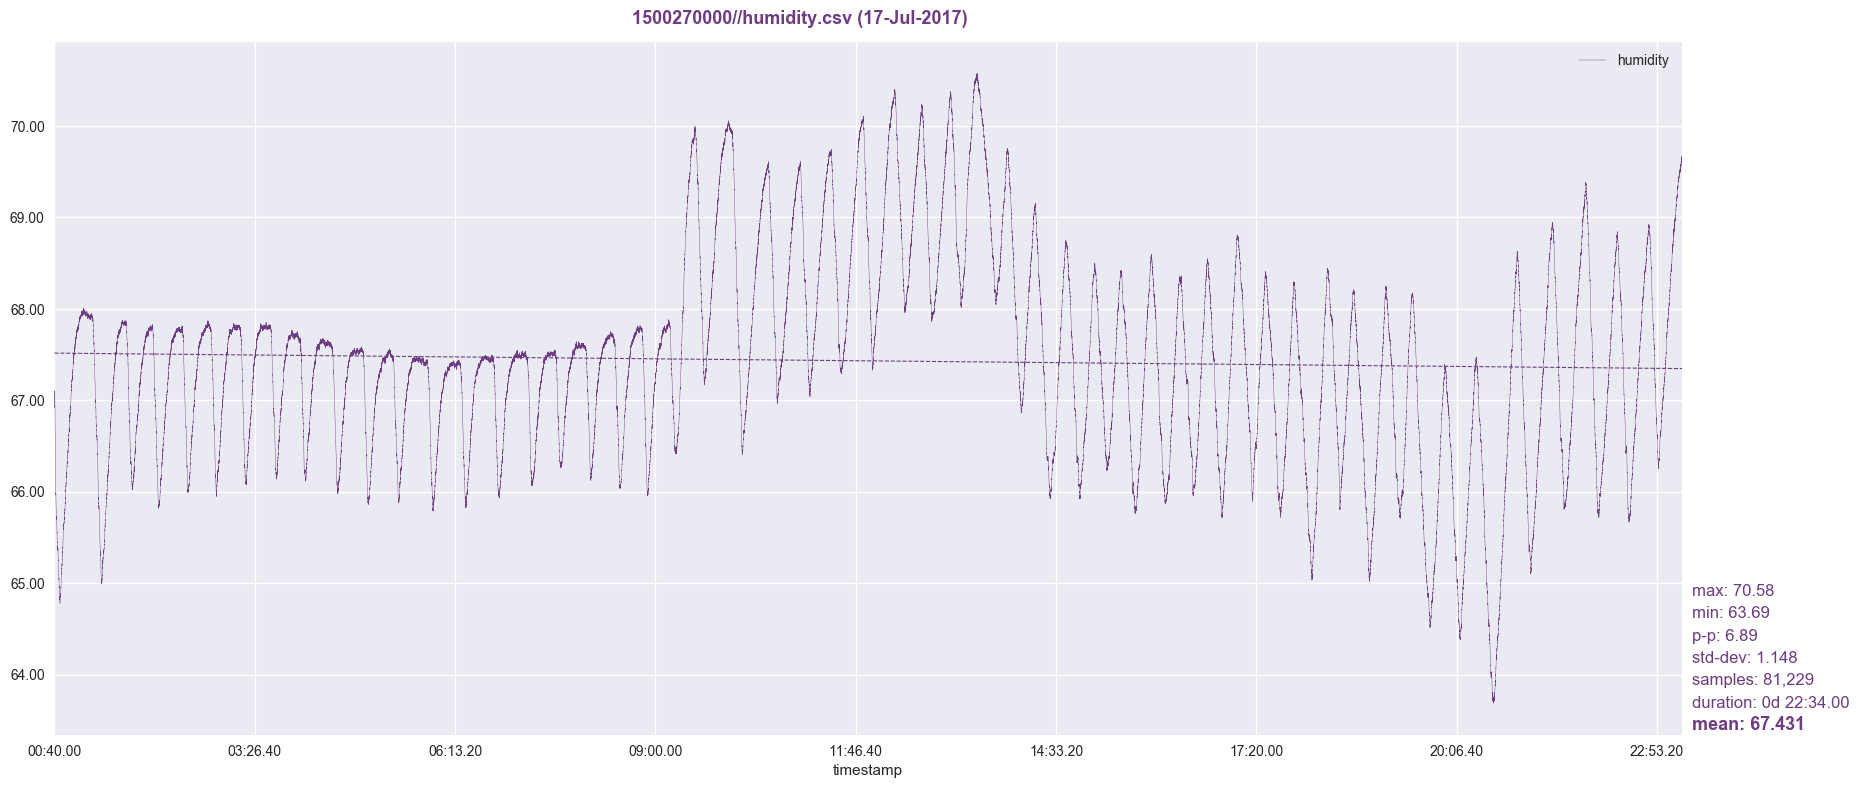

Values plotted in this chart, from the file beside it:
timestamp, humidity
1500270001, 66.94
1500270002, 66.94
1500270003, 66.92
1500270004, 66.94
1500270005, 66.94
1500270006, 66.98
1500270007, 67.01
1500270008, 67.04
1500270009, 67.05
1500270010, 67.06
1500270011, 67.09
1500270012, 67.09
1500270013, 67.09
1500270014, 67.1
1500270015, 67.07
1500270016, 67.1
1500270017, 67.09
1500270018, 67.09
1500270019, 67.06
1500270020, 67.05
1500270021, 67.04
1500270022, 67
1500270023, 66.98
1500270024, 66.96
1500270025, 66.93
1500270026, 66.92
1500270027, 66.9
1500270028, 66.88
1500270029, 66.85
1500270030, 66.82
1500270031, 66.81
1500270032, 66.8
1500270033, 66.76
1500270034, 66.72
1500270035, 66.69
1500270036, 66.68
1500270037, 66.64
1500270038, 66.62
1500270039, 66.59
1500270040, 66.56
1500270041, 66.55
1500270042, 66.51
1500270043, 66.5
1500270044, 66.5
1500270045, 66.46
1500270046, 66.42
1500270047, 66.42
1500270048, 66.4
1500270049, 66.35
1500270050, 66.33
1500270051, 66.31
1500270052, 66.27
1500270053, 66.25
1500270054, 66.23
1500270055, 66.2
1500270056, 66.17
1500270057, 66.17
1500270058, 66.14
1500270059, 66.11
1500270060, 66.11
... 81,169 more rows
